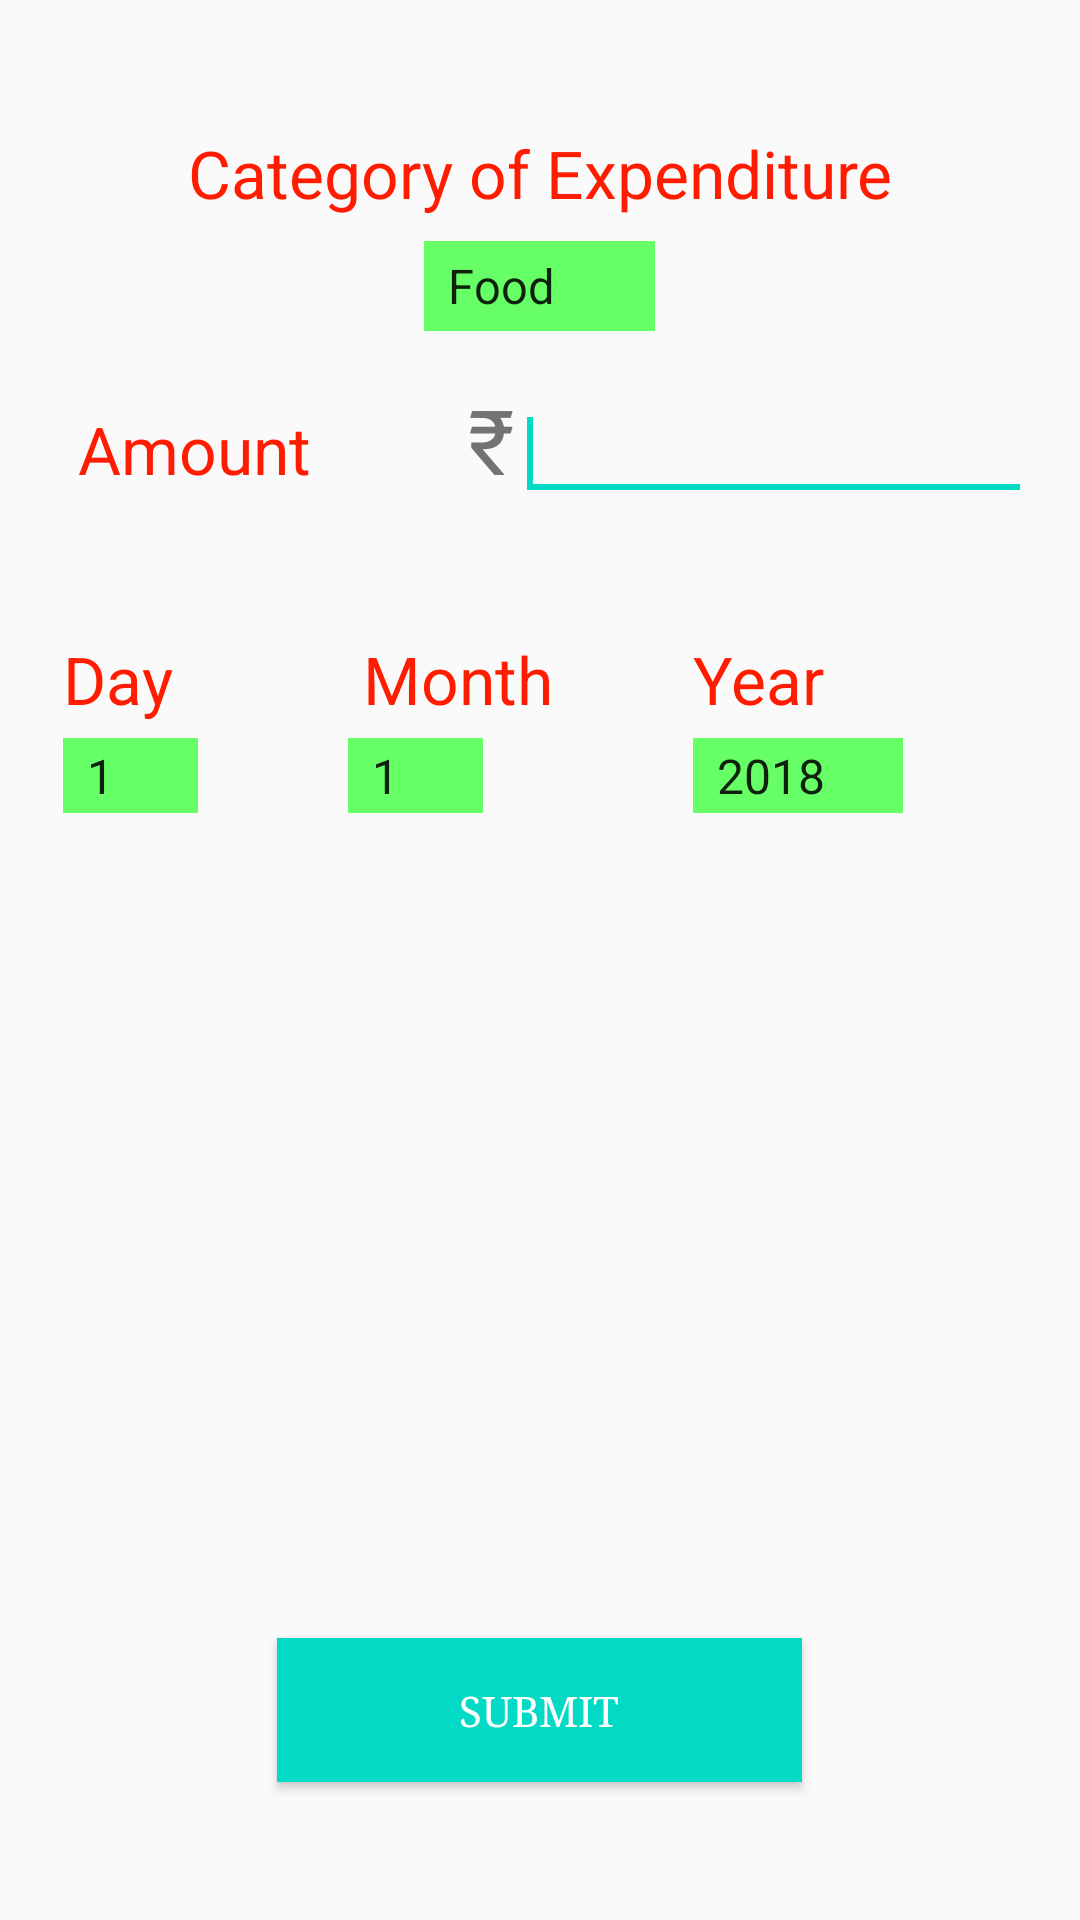

Here is an Android app screen rendered from its layout file. Give the layout XML and the strings, colors and styles it references.
<!-- AndroidManifest.xml: application theme AppTheme -->
<!-- res/layout/activity_credit.xml -->
<?xml version="1.0" encoding="utf-8"?>
<RelativeLayout xmlns:android="http://schemas.android.com/apk/res/android"
    xmlns:tools="http://schemas.android.com/tools"
    android:layout_width="match_parent"
    android:layout_height="match_parent"
    android:padding="16dp"
    tools:context=".Credit" >

    <LinearLayout
        android:id="@+id/linearLayout1"
        android:layout_width="match_parent"
        android:layout_height="wrap_content"
        android:layout_alignParentTop="true"
        android:layout_centerHorizontal="true"
        android:layout_marginTop="27dp"
        android:orientation="vertical" >

        <TextView
            android:layout_gravity="center"
            android:id="@+id/tv_cat"
            android:layout_width="wrap_content"
            android:layout_height="wrap_content"
            android:text="Category of Expenditure"
            android:textAppearance="?android:attr/textAppearanceLarge"
            android:textColor="#FF1C00"/>

        <Spinner
            android:layout_gravity="center"
            android:id="@+id/cr_sp_type"
            android:layout_width="wrap_content"
            android:layout_height="30dp"
            android:layout_marginTop="8dp"
            android:entries="@array/category_array"
            style="@style/credit_btn"/>
    </LinearLayout>

    <LinearLayout
        android:id="@+id/linearLayout2"
        android:layout_width="match_parent"
        android:layout_height="wrap_content"
        android:layout_below="@+id/linearLayout1"
        android:layout_centerHorizontal="true"
        android:layout_marginTop="16dp" >

        <TextView
            android:id="@+id/tv_amt"
            android:layout_width="100dp"
            android:layout_height="wrap_content"
            android:layout_marginLeft="10dp"
            android:text="Amount"
            android:textAppearance="?android:attr/textAppearanceLarge"
            android:textColor="#FF1C00" />

        <TextView
            android:id="@+id/textView4"
            android:layout_width="wrap_content"
            android:layout_height="wrap_content"
            android:layout_marginLeft="30dp"
            android:textSize="30dp"
            android:text="₹" />

        <EditText
            android:id="@+id/cr_et_amt"
            android:layout_width="110dp"
            android:layout_height="wrap_content"
            android:layout_weight="0.5"
            android:ems="10"
            android:inputType="number" >

            <requestFocus />
        </EditText>
    </LinearLayout>

    <LinearLayout
        android:id="@+id/linearLayout3"
        android:layout_width="match_parent"
        android:layout_height="wrap_content"
        android:layout_alignRight="@+id/linearLayout2"
        android:layout_below="@+id/linearLayout2"
        android:layout_marginTop="44dp"
        android:layout_marginLeft="5dp">

        <TextView
            android:id="@+id/tv_day"
            android:layout_width="60dp"
            android:layout_height="wrap_content"
            android:text="Day"
            android:textColor="#FF1C00"
            android:textAppearance="?android:attr/textAppearanceLarge" />

        <TextView
            android:id="@+id/tv_month"
            android:layout_width="80dp"
            android:layout_height="wrap_content"
            android:layout_marginLeft="40dp"
            android:text="Month"
            android:textColor="#FF1C00"
            android:textAppearance="?android:attr/textAppearanceLarge" />

        <TextView
            android:id="@+id/tv_yr"
            android:layout_width="70dp"
            android:layout_height="wrap_content"
            android:layout_marginLeft="30dp"
            android:text="Year"
            android:textColor="#FF1C00"
            android:textAppearance="?android:attr/textAppearanceLarge" />
    </LinearLayout>

    <LinearLayout
        android:id="@+id/linearLayout4"
        android:layout_width="match_parent"
        android:layout_height="wrap_content"
        android:layout_below="@+id/linearLayout3"
        android:layout_margin="5dp"
        android:layout_centerHorizontal="true" >

        <Spinner
            android:id="@+id/sp_day"
            style="@style/credit_btn"
            android:layout_width="45dp"
            android:layout_height="25dp"
            android:entries="@array/day_array" />

        <Spinner
            android:id="@+id/sp_month"
            android:layout_width="45dp"
            android:layout_height="25dp"
            android:layout_marginLeft="50dp"
            android:entries="@array/month_array"
            style="@style/credit_btn"  />

        <Spinner
            android:id="@+id/sp_year"
            android:layout_width="70dp"
            android:layout_height="25dp"
            android:layout_marginLeft="70dp"
            android:entries="@array/year_array"
            style="@style/credit_btn" />
    </LinearLayout>

    <Button
        android:id="@+id/btn_sub"
        android:layout_width="175dp"
        android:layout_height="wrap_content"
        android:layout_alignParentBottom="true"
        android:layout_centerHorizontal="true"
        android:layout_marginBottom="30dp"
        android:text="Submit"
        android:typeface="serif"
        android:background="@color/colorAccent"
        android:textColor="#fff" />

</RelativeLayout>
<!-- resources referenced by this layout -->
<resources>
  <string-array name="category_array">
          <item>Food</item>
          <item>Rent</item>
          <item>Travel</item>
          <item>Hangout</item>
          <item>Medical</item>
          <item>Grocery</item>
          <item>Mobile</item>
          <item>Petrol</item>
          <item>Cloth</item>
          <item>Misc.</item>
      </string-array>
  <string-array name="day_array">
          <item>1</item>
          <item>2</item>
          <item>3</item>
          <item>4</item>
          <item>5</item>
          <item>6</item>
          <item>7</item>
          <item>8</item>
          <item>9</item>
          <item>10</item>
          <item>11</item>
          <item>12</item>
          <item>13</item>
          <item>14</item>
          <item>15</item>
          <item>16</item>
          <item>17</item>
          <item>18</item>
          <item>19</item>
          <item>20</item>
          <item>21</item>
          <item>22</item>
          <item>23</item>
          <item>24</item>
          <item>25</item>
          <item>26</item>
          <item>27</item>
          <item>28</item>
          <item>29</item>
          <item>30</item>
          <item>31</item>
      </string-array>
  <string-array name="month_array">
          <item>1</item>
          <item>2</item>
          <item>3</item>
          <item>4</item>
          <item>5</item>
          <item>6</item>
          <item>7</item>
          <item>8</item>
          <item>9</item>
          <item>10</item>
          <item>11</item>
          <item>12</item>
      </string-array>
  <string-array name="year_array">
          <item>2018</item>
          <item>2019</item>
          <item>2020</item>
          <item>2021</item>
          <item>2022</item>
          <item>2023</item>
          <item>2024</item>
          <item>2025</item>
          <item>2026</item>
          <item>2027</item>
          <item>2028</item>
          <item>2029</item>
          <item>2030</item>
      </string-array>
  <style name="credit_btn">
          <item name="android:layout_width">wrap_content</item>
          <item name="android:layout_height">wrap_content</item>
          <item name="android:textSize">30dp</item>
          <item name="android:typeface">serif</item>
          <item name="android:background">#66ff66</item>
      </style>
  <style name="AppTheme" parent="Theme.AppCompat.Light.DarkActionBar">
          
          <item name="colorPrimary">@color/colorPrimary</item>
          <item name="colorPrimaryDark">@color/colorPrimaryDark</item>
          <item name="colorAccent">@color/colorAccent</item>
      </style>
  <!-- not gathered from this repository: default colours our renderer supplied (Android Studio template values) -->
  <color name="colorPrimary">#FF6200EE</color>
  <color name="colorPrimaryDark">#FF3700B3</color>
  <color name="colorAccent">#FF03DAC5</color>
</resources>
